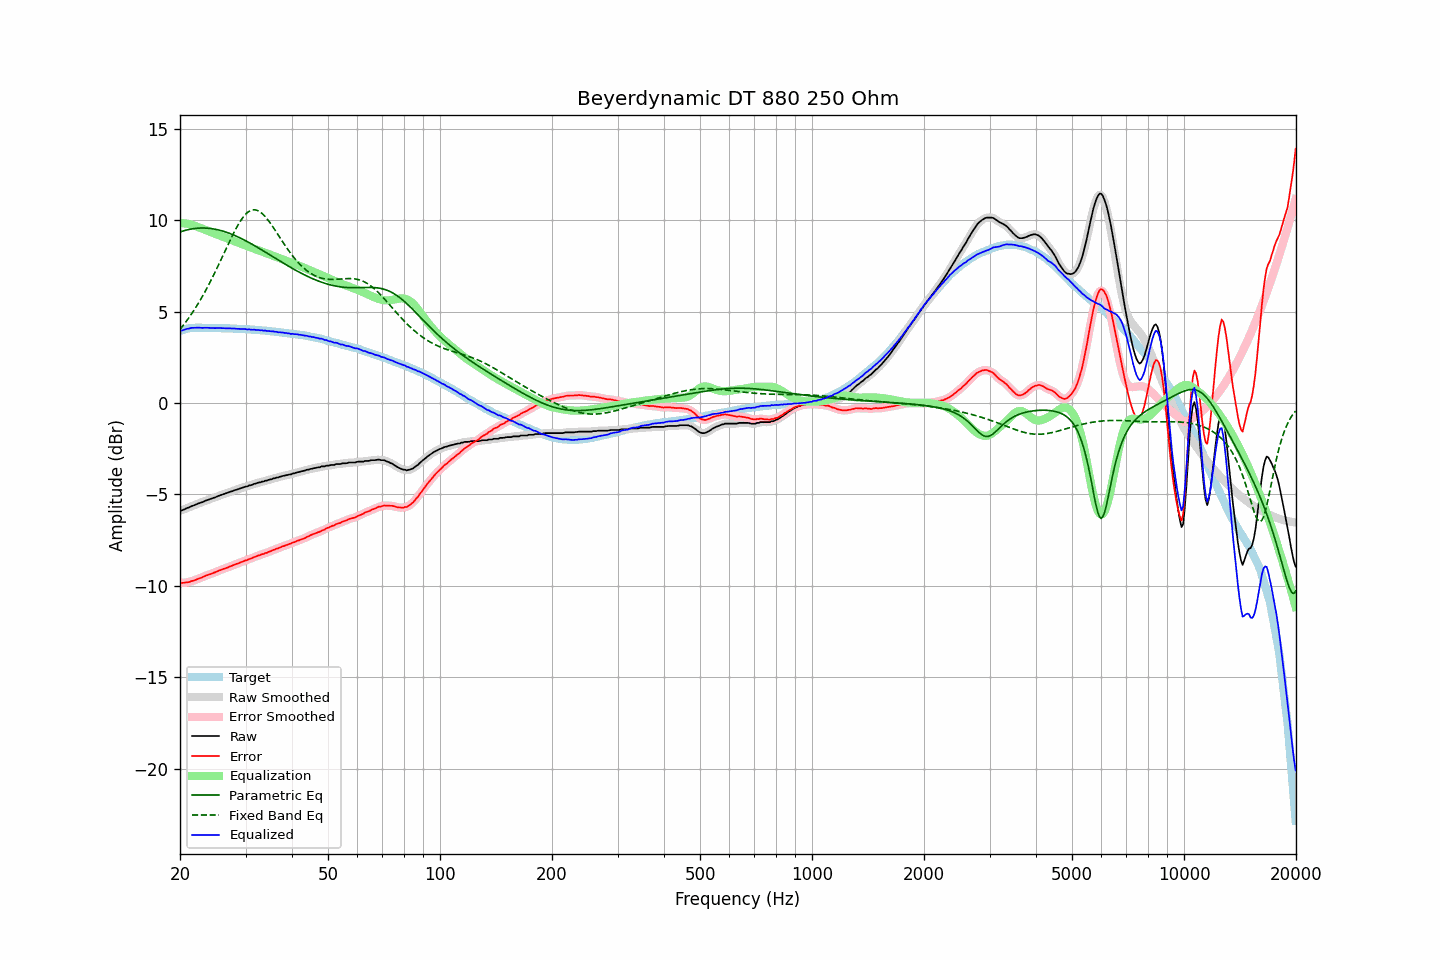

Values plotted in this chart, from the file beside it:
frequency, raw, error, smoothed, error_smoothed, equalization, parametric_eq, fixed_band_eq, equalized_raw, equalized_smoothed, target
20.00, -5.88, -9.81, -5.89, -9.82, 9.83, 9.35, 4.02, 3.96, 3.95, 3.94
20.20, -5.88, -9.84, -5.86, -9.83, 9.83, 9.38, 4.13, 3.95, 3.97, 3.97
20.40, -5.84, -9.83, -5.84, -9.83, 9.83, 9.41, 4.24, 3.99, 3.99, 4.00
20.61, -5.81, -9.82, -5.80, -9.83, 9.82, 9.43, 4.36, 4.01, 4.01, 4.02
20.81, -5.76, -9.80, -5.77, -9.81, 9.81, 9.45, 4.47, 4.05, 4.04, 4.05
21.02, -5.73, -9.80, -5.73, -9.80, 9.79, 9.48, 4.59, 4.06, 4.06, 4.08
21.23, -5.70, -9.78, -5.69, -9.78, 9.77, 9.49, 4.72, 4.07, 4.08, 4.09
21.44, -5.65, -9.74, -5.66, -9.75, 9.75, 9.51, 4.84, 4.10, 4.10, 4.10
21.66, -5.62, -9.72, -5.62, -9.72, 9.72, 9.53, 4.98, 4.11, 4.11, 4.11
21.87, -5.59, -9.69, -5.58, -9.69, 9.69, 9.54, 5.11, 4.11, 4.11, 4.11
22.09, -5.55, -9.66, -5.55, -9.66, 9.66, 9.55, 5.25, 4.11, 4.11, 4.12
22.31, -5.51, -9.62, -5.51, -9.63, 9.63, 9.56, 5.39, 4.12, 4.12, 4.12
22.54, -5.48, -9.59, -5.48, -9.59, 9.59, 9.56, 5.53, 4.11, 4.11, 4.12
22.76, -5.45, -9.56, -5.45, -9.56, 9.56, 9.57, 5.68, 4.11, 4.11, 4.12
22.99, -5.42, -9.52, -5.41, -9.52, 9.52, 9.57, 5.84, 4.10, 4.11, 4.11
23.22, -5.38, -9.48, -5.38, -9.48, 9.49, 9.57, 5.99, 4.11, 4.11, 4.11
23.45, -5.34, -9.44, -5.34, -9.45, 9.45, 9.56, 6.15, 4.11, 4.11, 4.11
23.69, -5.31, -9.41, -5.31, -9.41, 9.42, 9.56, 6.32, 4.11, 4.11, 4.11
23.92, -5.28, -9.38, -5.28, -9.38, 9.38, 9.55, 6.48, 4.11, 4.11, 4.11
24.16, -5.25, -9.35, -5.25, -9.35, 9.35, 9.54, 6.65, 4.10, 4.10, 4.11
24.40, -5.22, -9.32, -5.22, -9.32, 9.32, 9.53, 6.83, 4.10, 4.10, 4.11
24.65, -5.19, -9.28, -5.19, -9.29, 9.28, 9.51, 7.01, 4.09, 4.09, 4.10
24.89, -5.16, -9.25, -5.15, -9.25, 9.25, 9.50, 7.19, 4.09, 4.09, 4.10
25.14, -5.12, -9.21, -5.12, -9.21, 9.21, 9.48, 7.37, 4.10, 4.10, 4.10
25.39, -5.08, -9.17, -5.08, -9.18, 9.18, 9.46, 7.55, 4.10, 4.10, 4.10
25.65, -5.05, -9.14, -5.05, -9.14, 9.14, 9.44, 7.74, 4.10, 4.10, 4.10
25.91, -5.02, -9.10, -5.02, -9.11, 9.11, 9.41, 7.93, 4.09, 4.09, 4.09
26.16, -4.99, -9.07, -4.99, -9.07, 9.08, 9.39, 8.12, 4.09, 4.09, 4.09
26.43, -4.96, -9.04, -4.96, -9.04, 9.04, 9.36, 8.31, 4.08, 4.08, 4.09
26.69, -4.93, -9.01, -4.93, -9.01, 9.01, 9.33, 8.49, 4.08, 4.08, 4.09
26.96, -4.90, -8.98, -4.90, -8.98, 8.98, 9.30, 8.68, 4.08, 4.08, 4.09
27.23, -4.86, -8.93, -4.87, -8.94, 8.94, 9.27, 8.87, 4.08, 4.08, 4.08
27.50, -4.84, -8.91, -4.83, -8.91, 8.91, 9.23, 9.05, 4.07, 4.07, 4.08
27.77, -4.81, -8.87, -4.80, -8.87, 8.87, 9.20, 9.23, 4.07, 4.07, 4.07
28.05, -4.77, -8.83, -4.78, -8.84, 8.84, 9.16, 9.40, 4.07, 4.06, 4.07
28.33, -4.75, -8.80, -4.74, -8.80, 8.81, 9.12, 9.56, 4.06, 4.06, 4.06
28.62, -4.72, -8.77, -4.72, -8.77, 8.77, 9.08, 9.72, 4.05, 4.05, 4.06
28.90, -4.69, -8.74, -4.69, -8.74, 8.74, 9.04, 9.87, 4.05, 4.05, 4.06
29.19, -4.66, -8.70, -4.66, -8.71, 8.71, 9.00, 10.00, 4.05, 4.05, 4.05
29.48, -4.63, -8.67, -4.63, -8.67, 8.67, 8.95, 10.13, 4.05, 4.05, 4.05
29.78, -4.60, -8.63, -4.60, -8.64, 8.64, 8.91, 10.24, 4.04, 4.04, 4.04
30.08, -4.57, -8.60, -4.57, -8.61, 8.61, 8.86, 10.33, 4.04, 4.04, 4.04
30.38, -4.56, -8.58, -4.55, -8.57, 8.57, 8.82, 10.41, 4.02, 4.03, 4.03
30.68, -4.51, -8.53, -4.52, -8.54, 8.54, 8.77, 10.48, 4.03, 4.02, 4.03
30.99, -4.50, -8.51, -4.49, -8.51, 8.50, 8.72, 10.52, 4.01, 4.01, 4.02
31.30, -4.47, -8.47, -4.46, -8.47, 8.47, 8.67, 10.55, 4.00, 4.01, 4.01
31.61, -4.43, -8.43, -4.44, -8.44, 8.44, 8.62, 10.56, 4.01, 4.00, 4.01
31.93, -4.41, -8.40, -4.40, -8.40, 8.40, 8.57, 10.55, 4.00, 4.00, 4.00
32.24, -4.38, -8.36, -4.38, -8.37, 8.37, 8.52, 10.53, 3.99, 3.99, 3.99
32.57, -4.35, -8.33, -4.35, -8.33, 8.34, 8.47, 10.49, 3.99, 3.99, 3.99
32.89, -4.34, -8.31, -4.33, -8.31, 8.31, 8.41, 10.44, 3.97, 3.98, 3.98
33.22, -4.30, -8.26, -4.31, -8.28, 8.28, 8.36, 10.37, 3.98, 3.97, 3.97
33.55, -4.30, -8.26, -4.29, -8.25, 8.24, 8.31, 10.28, 3.95, 3.96, 3.97
33.89, -4.25, -8.20, -4.26, -8.22, 8.21, 8.25, 10.19, 3.97, 3.95, 3.96
34.23, -4.25, -8.19, -4.24, -8.18, 8.18, 8.20, 10.09, 3.93, 3.94, 3.95
34.57, -4.21, -8.14, -4.21, -8.15, 8.15, 8.15, 9.98, 3.94, 3.93, 3.94
34.92, -4.19, -8.11, -4.19, -8.11, 8.11, 8.09, 9.86, 3.93, 3.92, 3.93
35.27, -4.17, -8.08, -4.16, -8.08, 8.08, 8.04, 9.73, 3.91, 3.92, 3.92
35.62, -4.13, -8.03, -4.13, -8.04, 8.04, 7.98, 9.60, 3.92, 3.91, 3.91
35.97, -4.12, -8.01, -4.11, -8.01, 8.01, 7.93, 9.47, 3.89, 3.90, 3.90
... 635 more rows
